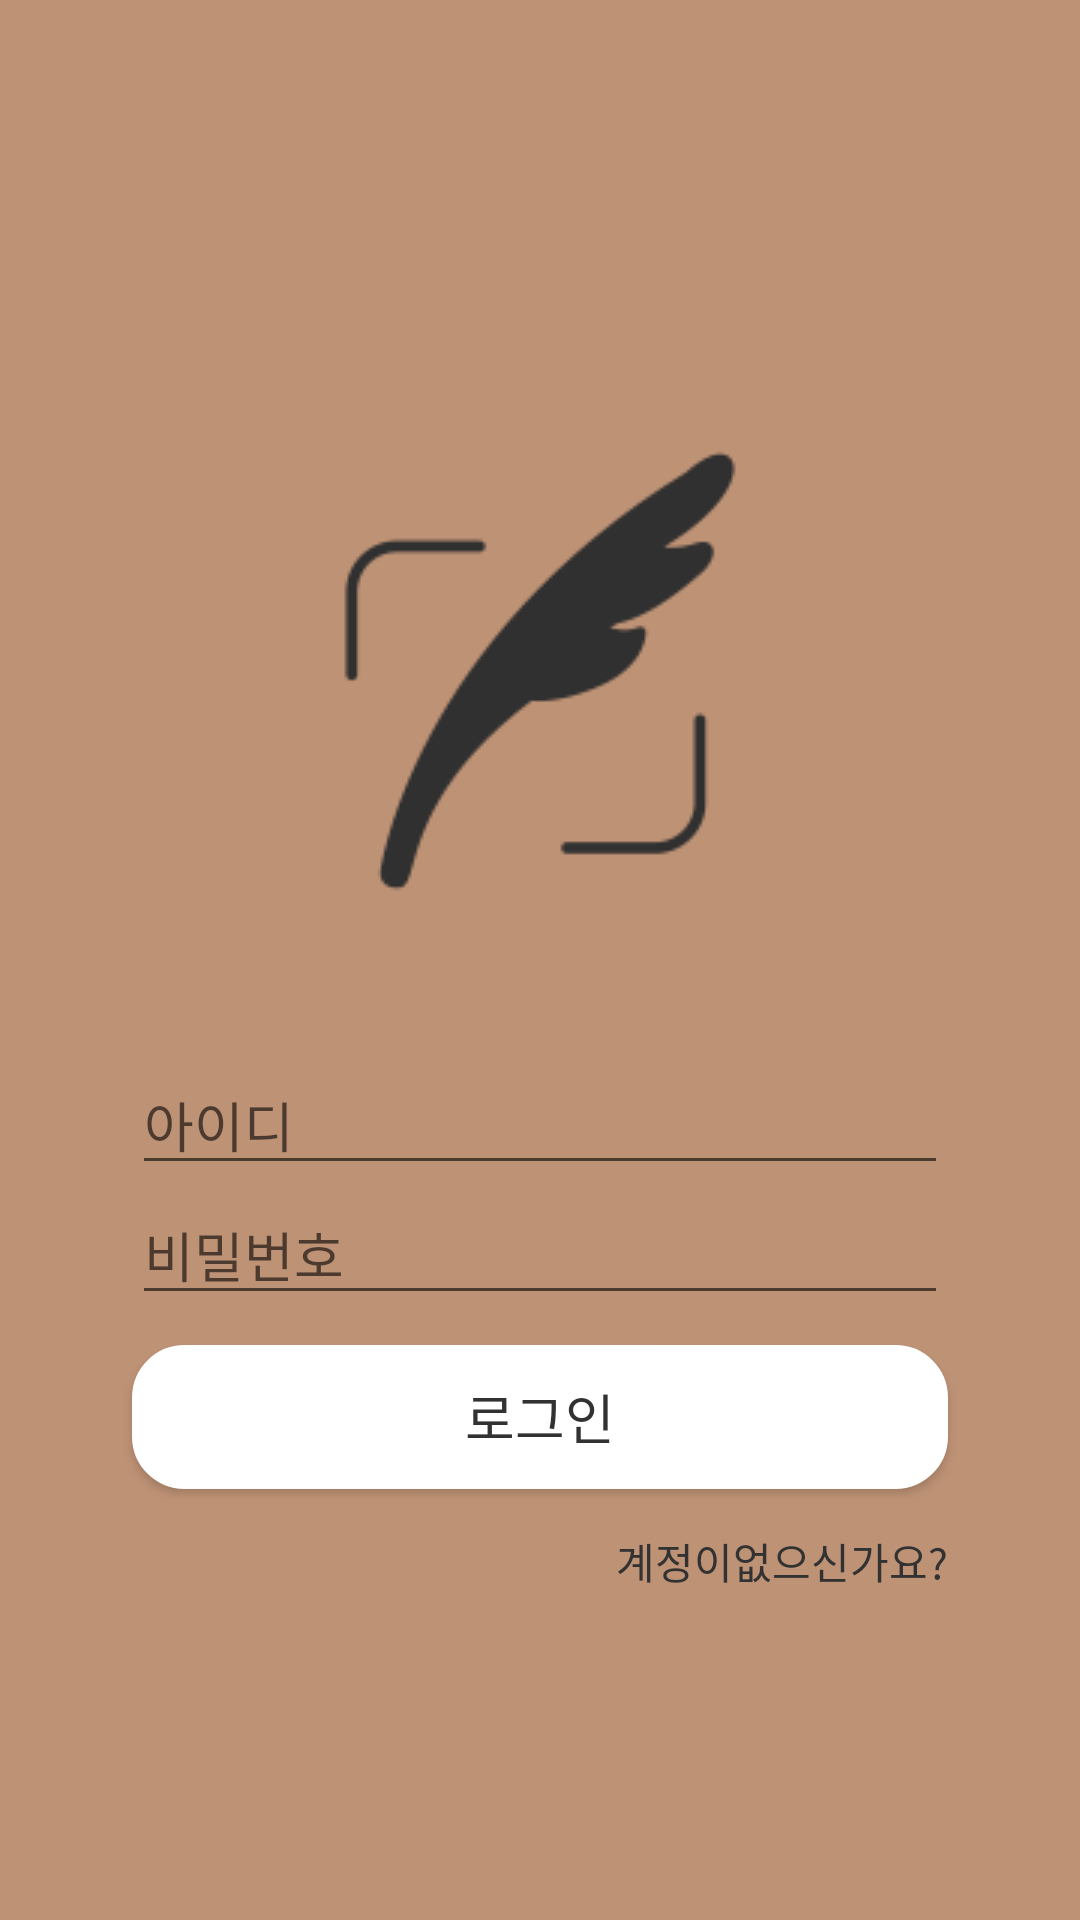

This screen was rendered from an Android layout file. Write that file and the resources it references.
<!-- AndroidManifest.xml: application theme Theme.AppCompat.Light.NoActionBar -->
<!-- res/layout/activity_login.xml -->
<?xml version="1.0" encoding="utf-8"?>
<LinearLayout
        xmlns:android="http://schemas.android.com/apk/res/android"
        xmlns:tools="http://schemas.android.com/tools"
        android:layout_width="match_parent"
        android:layout_height="match_parent"
        android:orientation="vertical"
        android:gravity="center"
        android:background="@color/modiColor"
        tools:context=".LoginActivity">

    <ImageView
            android:layout_width="wrap_content"
            android:layout_height="wrap_content"
            android:src="@drawable/main_icon"/>

    <EditText
            android:id="@+id/loginId"
            android:layout_width="match_parent"
            android:layout_height="wrap_content"
            android:hint="아이디"
            android:inputType="text"
            android:layout_marginRight="44dp"
            android:layout_marginLeft="44dp"/>

    <EditText
            android:id="@+id/loginPasswd"
            android:layout_width="match_parent"
            android:layout_height="wrap_content"
            android:hint="비밀번호"
            android:inputType="textPassword"
            android:layout_marginRight="44dp"
            android:layout_marginLeft="44dp"/>

    <Button
            android:id="@+id/loginButton"
            android:layout_width="match_parent"
            android:layout_height="wrap_content"
            android:text="로그인"
            android:textSize="18dp"
            android:textColor="@color/modiTextColor"
            android:background="@drawable/buttontawon"
            android:layout_marginTop="10dp"
            android:layout_marginRight="44dp"
            android:layout_marginLeft="44dp"/>

    <Button
            android:id="@+id/loginSignUpButton"
            android:layout_width="wrap_content"
            android:layout_height="wrap_content"
            android:text="계정이없으신가요?"
            android:textColor="@color/modiTextColor"
            android:background="@null"
            android:layout_gravity="right"
            android:layout_marginRight="44dp"/>


</LinearLayout>
<!-- resources referenced by this layout -->
<resources>
  <color name="modiColor">#BE9275</color>
  <color name="modiTextColor">#323232</color>
  <!-- drawable buttontawon (drawable) -->
  <?xml version="1.0" encoding="utf-8"?>
  <selector xmlns:android="http://schemas.android.com/apk/res/android">
      <item android:state_pressed="true">
          <shape android:shape="rectangle">
              <corners
                      android:bottomRightRadius="17dp"
                      android:bottomLeftRadius="17dp"
                      android:topLeftRadius="17dp"
                      android:topRightRadius="17dp"/>
              <stroke android:width="1dip" android:color="#ffffff"/>
              <gradient android:angle="-90" android:startColor="#ffffff" android:endColor="#ffffff"/>
          </shape>
      </item>
      <item android:state_focused="true">
          <shape android:shape="rectangle">
              <corners
                      android:bottomRightRadius="17dp"
                      android:bottomLeftRadius="17dp"
                      android:topLeftRadius="17dp"
                      android:topRightRadius="17dp"/>
              <stroke android:width="1dip" android:color="#ffffff"/>
              <solid android:color="#ffffff"/>
          </shape>
      </item>
      <item>
          <shape android:shape="rectangle">
              <corners
                      android:bottomRightRadius="17dp"
                      android:bottomLeftRadius="17dp"
                      android:topLeftRadius="17dp"
                      android:topRightRadius="17dp"/>
              <stroke android:width="1dip" android:color="#ffffff"/>
              <gradient android:angle="-90" android:startColor="#ffffff" android:endColor="#ffffff"/>
          </shape>
      </item>
  </selector>
  <!-- drawable main_icon: png bitmap (drawable, 5016 bytes) -->
</resources>
